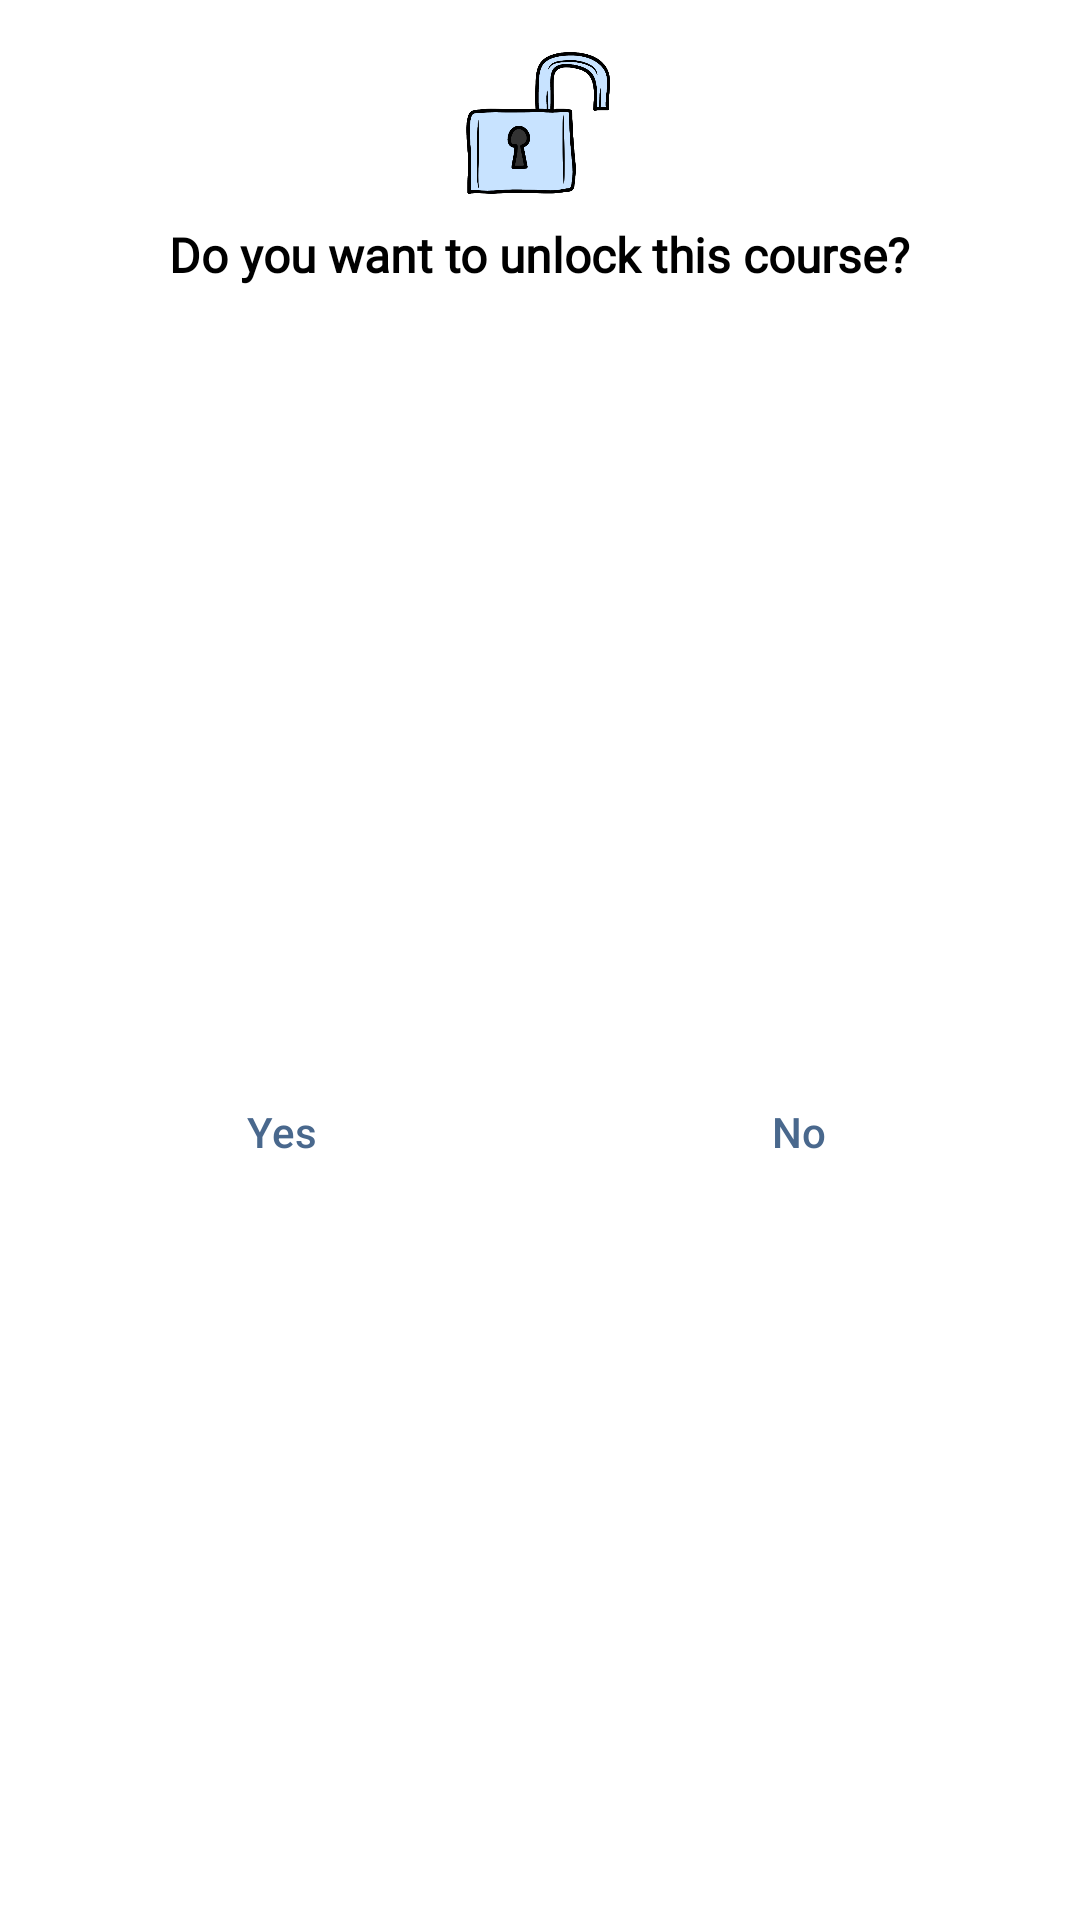

Android layout source for this screen:
<!-- AndroidManifest.xml: application theme Theme.Evermore -->
<!-- res/layout/unlock_dialog.xml -->
<?xml version="1.0" encoding="utf-8"?>
<androidx.constraintlayout.widget.ConstraintLayout xmlns:android="http://schemas.android.com/apk/res/android"
    xmlns:app="http://schemas.android.com/apk/res-auto"
    xmlns:tools="http://schemas.android.com/tools"
    android:layout_width="match_parent"
    android:layout_height="wrap_content"
    android:background="@android:color/white">


    <ImageView
        android:id="@+id/imageView"
        android:layout_width="50dp"
        android:layout_height="50dp"
        android:layout_marginStart="8dp"
        android:layout_marginTop="16dp"
        android:layout_marginEnd="8dp"
        app:layout_constraintEnd_toEndOf="parent"
        app:layout_constraintStart_toStartOf="parent"
        app:layout_constraintTop_toTopOf="parent"
        app:srcCompat="@drawable/icon_unlock" />

    <TextView
        android:id="@+id/textView"
        android:layout_width="wrap_content"
        android:layout_height="wrap_content"
        android:layout_marginStart="8dp"
        android:layout_marginTop="8dp"
        android:layout_marginEnd="8dp"
        android:text="Do you want to unlock this course?"
        android:fontFamily="@font/montserrat_variablefont"
        android:textColor="@android:color/black"
        android:textFontWeight="1000"
        android:textSize="16sp"
        app:layout_constraintEnd_toEndOf="parent"
        app:layout_constraintStart_toStartOf="parent"
        app:layout_constraintTop_toBottomOf="@+id/imageView" />

    <TextView
        android:id="@+id/tfCourseSelected"
        android:layout_width="0dp"
        android:layout_height="wrap_content"
        android:layout_marginStart="16dp"
        android:layout_marginEnd="16dp"
        android:textFontWeight="1000"
        android:fontFamily="@font/montserrat_italic_variablefont"
        android:textAlignment="center"
        app:layout_constraintEnd_toEndOf="parent"
        app:layout_constraintStart_toStartOf="parent"
        app:layout_constraintTop_toBottomOf="@+id/textView" />

    <View
        android:id="@+id/divider"
        android:layout_width="1dp"
        android:layout_height="0dp"
        app:layout_constraintBottom_toBottomOf="parent"
        app:layout_constraintEnd_toEndOf="parent"
        app:layout_constraintStart_toStartOf="parent"
        app:layout_constraintTop_toBottomOf="@+id/tfCourseSelected" />

    <Button
        android:id="@+id/btnYes"
        android:layout_width="0dp"
        android:layout_height="wrap_content"
        android:layout_marginStart="16dp"
        android:layout_marginTop="16dp"
        android:layout_marginEnd="8dp"
        android:layout_marginBottom="16dp"
        android:background="@android:color/transparent"
        android:stateListAnimator="@null"
        android:text="Yes"
        android:textAllCaps="false"
        android:textColor="@color/login_textColor"
        app:layout_constraintBottom_toBottomOf="parent"
        app:layout_constraintEnd_toStartOf="@+id/divider"
        app:layout_constraintStart_toStartOf="parent"
        app:layout_constraintTop_toBottomOf="@+id/tfCourseSelected" />

    <Button
        android:id="@+id/btnNo"
        android:layout_width="0dp"
        android:layout_height="wrap_content"
        android:layout_marginStart="8dp"
        android:layout_marginTop="16dp"
        android:layout_marginEnd="16dp"
        android:layout_marginBottom="16dp"
        android:background="@android:color/transparent"
        android:stateListAnimator="@null"
        android:text="No"
        android:textAllCaps="false"
        android:textColor="@color/login_textColor"
        app:layout_constraintBottom_toBottomOf="parent"
        app:layout_constraintEnd_toEndOf="parent"
        app:layout_constraintStart_toEndOf="@+id/divider"
        app:layout_constraintTop_toBottomOf="@+id/tfCourseSelected" />
</androidx.constraintlayout.widget.ConstraintLayout>
<!-- resources referenced by this layout -->
<resources>
  <color name="login_textColor">#49688D</color>
  <!-- drawable icon_unlock: png bitmap (drawable, 26075 bytes) -->
  <style name="Theme.Evermore" parent="Theme.MaterialComponents.DayNight.DarkActionBar">
          
          <item name="colorPrimary">@color/primary</item>
          <item name="colorPrimaryVariant">@color/primary</item>
          <item name="colorOnPrimary">@color/white</item>
          
          <item name="colorSecondary">@color/teal_200</item>
          <item name="colorSecondaryVariant">@color/teal_700</item>
          <item name="colorOnSecondary">@color/black</item>
          
          <item name="android:statusBarColor">?attr/colorPrimaryVariant</item>
      </style>
  <color name="primary">#C8E3FF</color>
  <color name="white">#FFFFFFFF</color>
  <color name="teal_200">#FF03DAC5</color>
  <color name="teal_700">#FF018786</color>
  <color name="black">#FF000000</color>
</resources>
